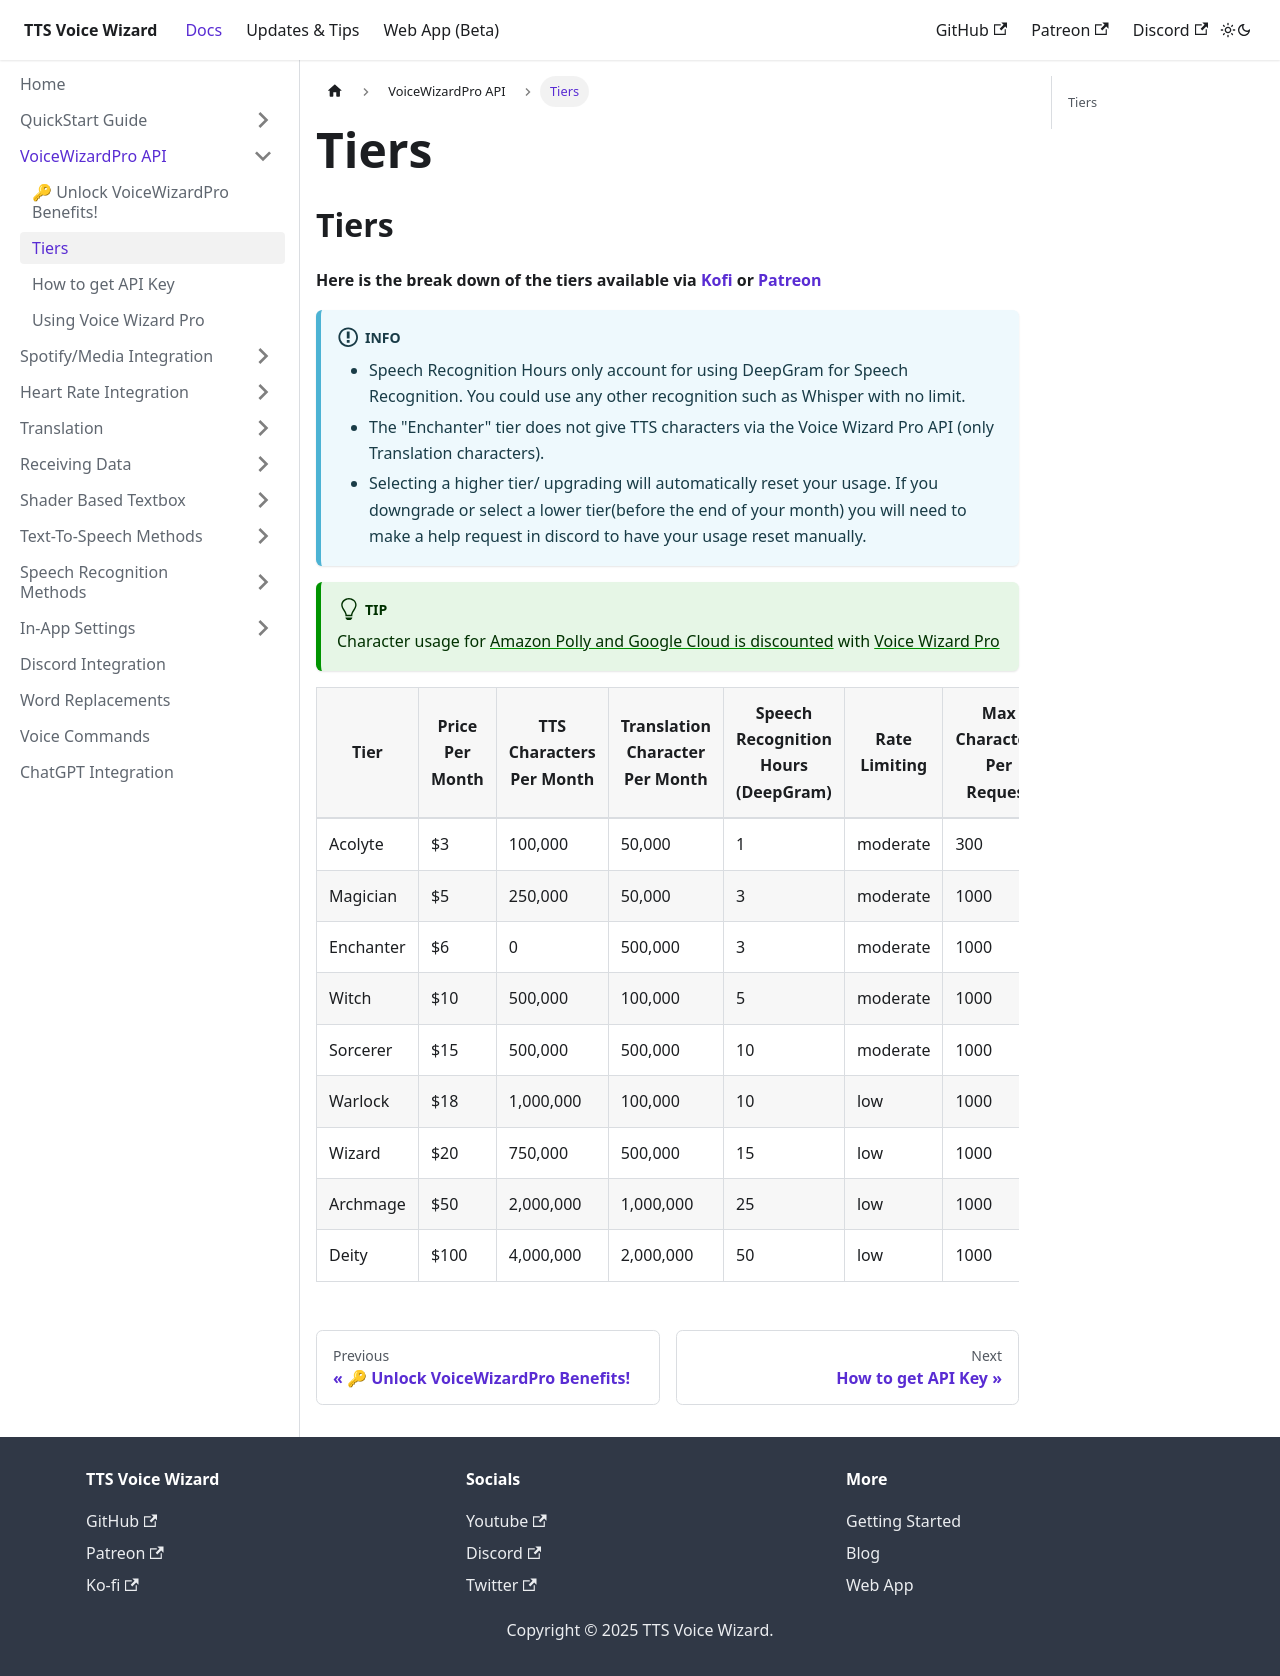

repository: VRCWizard/TTS-Voice-Wizard-Docs · page: docs/VoiceWizardPro/Tiers.html · generator: docusaurus

---
sidebar_position: 2
---
## Tiers

#### Here is the break down of the tiers available via [Kofi](https://ko-fi.com/ttsvoicewizard/tiers) or [Patreon](https://www.patreon.com/ttsvoicewizard)



:::info

- Speech Recognition Hours only account for using DeepGram for Speech Recognition. You could use any other recognition such as Whisper with no limit.
- The "Enchanter" tier does not give TTS characters via the Voice Wizard Pro API (only Translation characters).
- Selecting a higher tier/ upgrading will automatically reset your usage. If you downgrade or select a lower tier(before the end of your month) you will need to make a help request in discord to have your usage reset manually.

:::

:::tip
  Character usage for [Amazon Polly and Google Cloud is discounted](/blog/vwp-announcement-discount) with [Voice Wizard Pro](/docs/VoiceWizardPro/GetVoiceWizardPro)
:::



| Tier  | Price Per Month | TTS Characters Per Month | Translation Character Per Month |Speech Recognition Hours (DeepGram) | Rate Limiting | Max Characters Per Request
| ------------- | ------------- | ------------- | ------------- | ------------- | ------------- | -------------- |
| Acolyte | $3 | 100,000 | 50,000 | 1 | moderate |  300 |
| Magician | $5 | 250,000 | 50,000 | 3 | moderate | 1000 |
| Enchanter | $6 | 0 | 500,000 | 3 | moderate | 1000 |
| Witch | $10 | 500,000 | 100,000 | 5 | moderate | 1000 |
| Sorcerer| $15 |  500,000 | 500,000 | 10 | moderate | 1000 |
| Warlock | $18 | 1,000,000 | 100,000 | 10 |  low | 1000 |
| Wizard | $20 | 750,000 | 500,000 | 15 | low | 1000 |
| Archmage| $50 |  2,000,000 | 1,000,000 | 25 | low | 1000 |
| Deity | $100 | 4,000,000 | 2,000,000 | 50 | low | 1000 |
